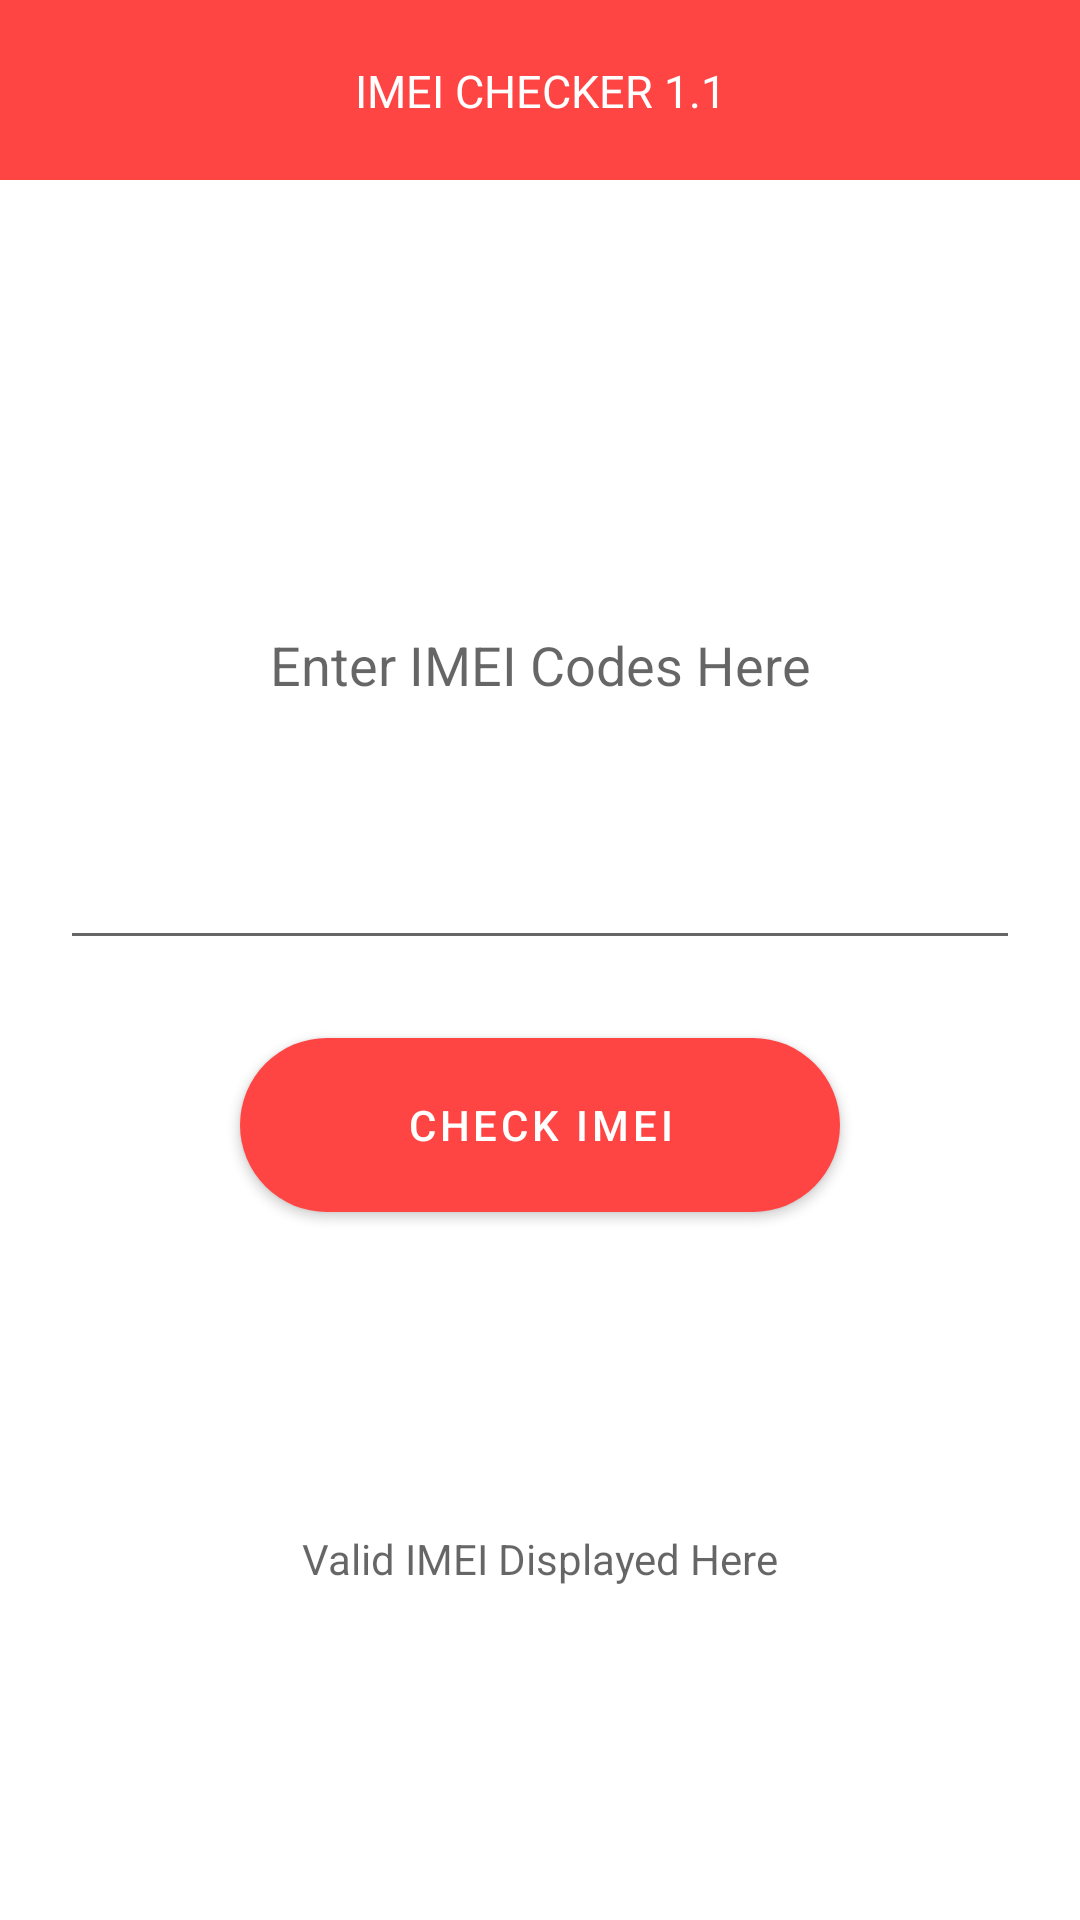

This screen was rendered from an Android layout file. Write that file and the resources it references.
<!-- AndroidManifest.xml: application theme Theme.IMEIChecker -->
<!-- res/layout/activity_main.xml -->
<?xml version="1.0" encoding="utf-8"?>
<LinearLayout
    xmlns:android="http://schemas.android.com/apk/res/android"
    xmlns:tools="http://schemas.android.com/tools"
    xmlns:app="http://schemas.android.com/apk/res-auto"
    android:layout_width="match_parent"
    android:layout_height="match_parent"
    tools:context=".MainActivity"
    android:orientation="vertical">

    <LinearLayout
        android:layout_width="match_parent"
        android:layout_height="60dp"
        android:background="@android:color/holo_red_light">
        <TextView
            android:layout_width="match_parent"
            android:layout_height="20dp"
            android:text="IMEI CHECKER 1.1"
            android:textAlignment="center"
            android:layout_gravity="center"
            android:textColor="@color/white"
            android:textSize="15dp"/>

    </LinearLayout>


    <com.google.android.material.textfield.TextInputEditText
        android:id="@+id/getCode"
        android:layout_width="match_parent"
        android:layout_height="200dp"
        android:layout_marginHorizontal="20dp"
        android:layout_marginTop="60dp"
        android:hint="Enter IMEI Codes Here"
        android:elevation="1dp"
        android:inputType="textMultiLine"
        android:textAlignment="center"
        app:layout_constraintBottom_toBottomOf="parent"
        app:layout_constraintLeft_toLeftOf="parent"
        app:layout_constraintRight_toRightOf="parent"
        app:layout_constraintTop_toTopOf="parent" />

    <com.google.android.material.button.MaterialButton
        android:id="@+id/checkCode"
        android:layout_width="200dp"
        android:layout_height="70dp"
        android:layout_gravity="center"
        android:layout_marginTop="20dp"
        app:backgroundTint="@android:color/holo_red_light"
        android:text="Check IMEI"
        app:cornerRadius="42dp"
        />


    <TextView
        android:id="@+id/displayCode"
        android:elevation="2dp"
        android:hint="Valid IMEI Displayed Here"


        android:layout_marginHorizontal="18dp"
        android:layout_marginTop="100dp"
        android:textAlignment="center"
        android:layout_width="match_parent"
        android:layout_height="200dp"
        android:scrollbars="vertical"/>

  </LinearLayout>
<!-- resources referenced by this layout -->
<resources>
  <color name="white">#FFFFFFFF</color>
  <style name="Theme.IMEIChecker" parent="Theme.MaterialComponents.DayNight.DarkActionBar">
          
          <item name="colorPrimary">@color/purple_500</item>
          <item name="colorPrimaryVariant">@color/bar</item>
          <item name="colorOnPrimary">@color/white</item>
          
          <item name="colorSecondary">@color/teal_200</item>
          <item name="colorSecondaryVariant">@color/teal_700</item>
          <item name="colorOnSecondary">@color/black</item>
          
          <item name="android:statusBarColor" tools:targetApi="l">?attr/colorPrimaryVariant</item>
          
      </style>
  <color name="purple_500">#FF6200EE</color>
  <color name="bar">#17171C</color>
  <color name="teal_200">#FF03DAC5</color>
  <color name="teal_700">#FF018786</color>
  <color name="black">#FF000000</color>
</resources>
